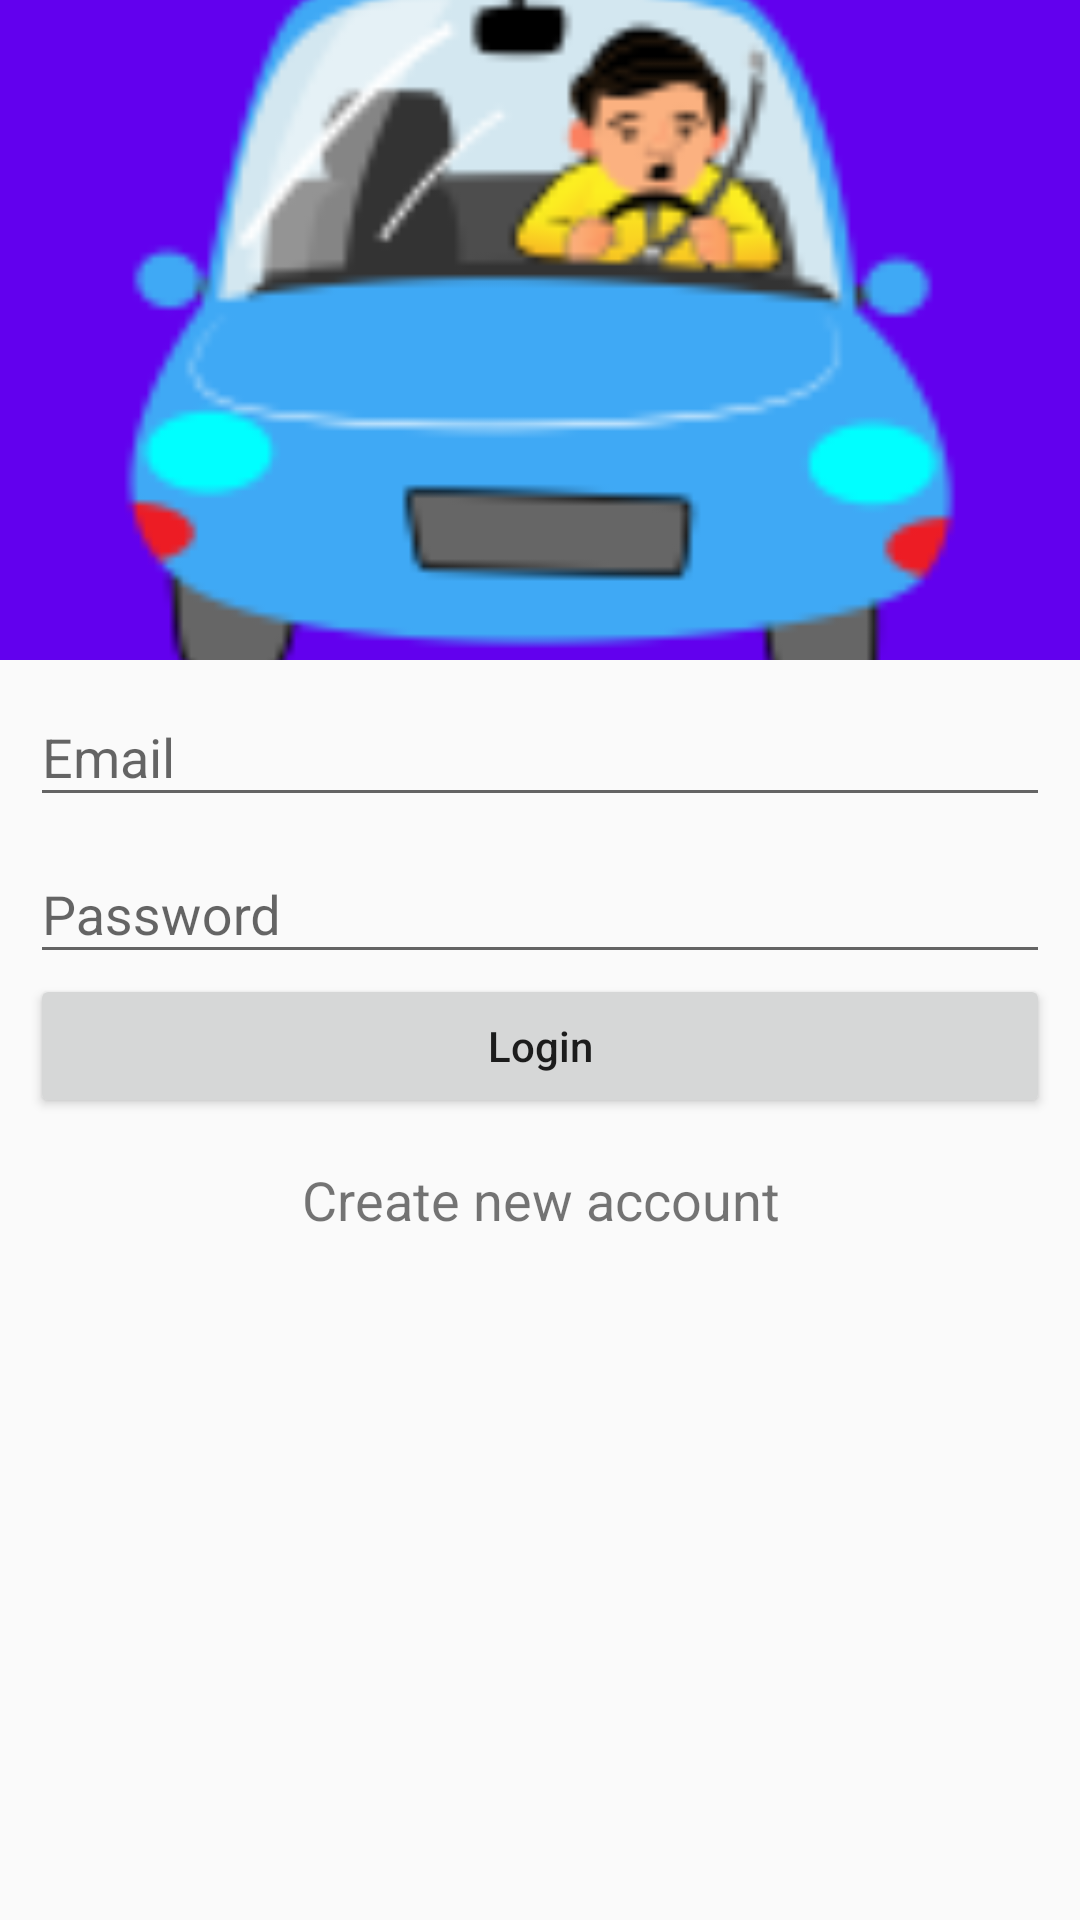

Layout XML and referenced resources for this Android screen:
<!-- AndroidManifest.xml: application theme AppTheme -->
<!-- res/layout/activity_rider_login.xml -->
<?xml version="1.0" encoding="utf-8"?>
<android.support.design.widget.CoordinatorLayout
    xmlns:android="http://schemas.android.com/apk/res/android"
    xmlns:app="http://schemas.android.com/apk/res-auto"
    xmlns:tools="http://schemas.android.com/tools"
    android:layout_width="match_parent"
    android:layout_height="match_parent"
    tools:context=".activities.RiderLoginActivity">
    <android.support.design.widget.AppBarLayout
        android:id="@+id/app_bar_layout"
        android:layout_width="match_parent"
        android:layout_height="wrap_content"
        android:theme="@style/ThemeOverlay.AppCompat.Dark.ActionBar"
        android:fitsSystemWindows="true">

        <android.support.design.widget.CollapsingToolbarLayout
            android:id="@+id/collapsingToolbar"
            android:layout_width="match_parent"
            android:layout_height="220dp"
            android:fitsSystemWindows="true"
            app:layout_scrollFlags="scroll|exitUntilCollapsed"
            app:contentScrim="#0e0d0e"
            app:expandedTitleTextAppearance="@android:color/transparent"
            >

            <ImageView
                android:id="@+id/iv_rider_login_logo"
                android:layout_width="match_parent"
                android:layout_height="match_parent"
                android:src="@mipmap/ic_rider_logo"
                android:contentDescription="@null"
                android:scaleType="centerCrop"
                app:layout_collapseMode="parallax"
                />

            <android.support.v7.widget.Toolbar
                android:id="@+id/toolbar"
                android:title="Rider"
                android:layout_width="match_parent"
                android:layout_height="?attr/actionBarSize"
                app:popupTheme="@style/ThemeOverlay.AppCompat.Light"
                app:layout_collapseMode="parallax"

                />

        </android.support.design.widget.CollapsingToolbarLayout>

    </android.support.design.widget.AppBarLayout>

    <android.support.v4.widget.NestedScrollView
        android:id="@+id/nested_scroll_view"
        android:clipToPadding="false"
        android:layout_width="match_parent"
        android:layout_height="match_parent"
        app:layout_behavior="@string/appbar_scrolling_view_behavior"
        >

        <LinearLayout
            android:orientation="vertical"
            android:layout_width="match_parent"
            android:layout_height="match_parent">

            <android.support.design.widget.TextInputLayout
                android:layout_width="match_parent"
                android:layout_height="wrap_content">

                <EditText
                    android:id="@+id/et_rider_email"
                    android:hint="Email"
                    android:inputType="textEmailAddress"
                    android:layout_marginRight="10dp"
                    android:layout_marginLeft="10dp"
                    android:layout_width="match_parent"
                    android:layout_height="wrap_content" />

            </android.support.design.widget.TextInputLayout>

            <android.support.design.widget.TextInputLayout
                android:layout_width="match_parent"
                android:layout_height="wrap_content">

                <EditText
                    android:id="@+id/et_rider_password"
                    android:hint="Password"
                    android:inputType="textPassword"
                    android:layout_marginRight="10dp"
                    android:layout_marginLeft="10dp"
                    android:layout_width="match_parent"
                    android:layout_height="wrap_content" />

            </android.support.design.widget.TextInputLayout>

            <Button
                android:id="@+id/btn_rider_login"
                android:text="Login"
                android:textAllCaps="false"
                android:layout_marginLeft="10dp"
                android:layout_marginRight="10dp"
                android:layout_width="match_parent"
                android:layout_height="wrap_content" />

            <TextView
                android:id="@+id/tv_register_rider"
                android:layout_marginTop="10dp"
                android:text="Create new account"
                android:clickable="true"
                android:gravity="center"
                android:padding="5dp"
                android:textSize="18sp"
                android:layout_width="match_parent"
                android:layout_height="wrap_content" />

        </LinearLayout>

    </android.support.v4.widget.NestedScrollView>


</android.support.design.widget.CoordinatorLayout>
<!-- resources referenced by this layout -->
<resources>
  <!-- mipmap ic_rider_logo: png bitmap (mipmap-hdpi, 3804 bytes) -->
  <style name="AppTheme" parent="Theme.AppCompat.Light.NoActionBar">
          
          <item name="colorPrimary">@color/colorPrimary</item>
          <item name="colorPrimaryDark">@color/colorPrimaryDark</item>
          <item name="colorAccent">@color/colorAccent</item>
      </style>
  <!-- not gathered from this repository: default colours our renderer supplied (Android Studio template values) -->
  <color name="colorPrimary">#FF6200EE</color>
  <color name="colorPrimaryDark">#FF3700B3</color>
  <color name="colorAccent">#FF03DAC5</color>
</resources>
